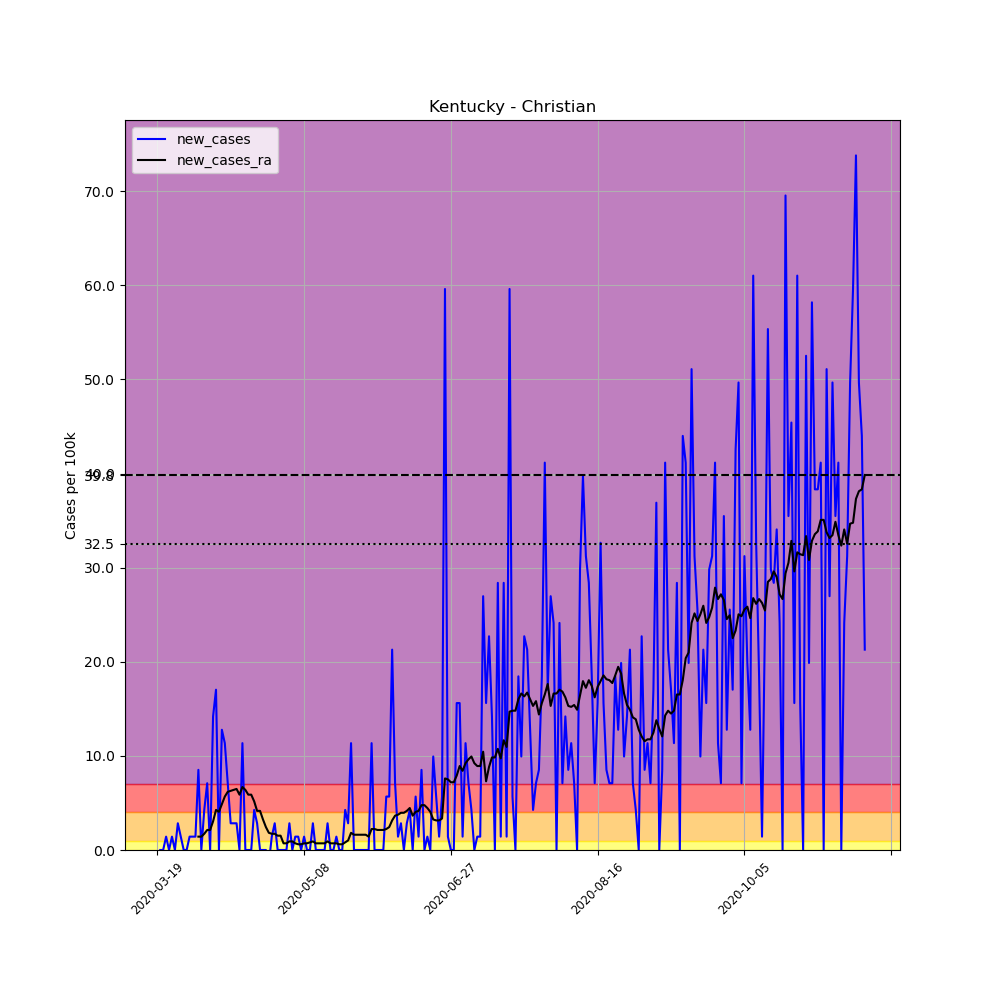

Source data for this figure (header and first rows):
, date, county, state, fips, cases, deaths, COUNTY, STNAME, CTYNAME, POPESTIMATE2019, per_100k, new_cases, new_cases_ra
167678, 2020-03-19, Christian, Kentucky, 21047, 1, 0, 47, Kentucky, Christian, 70461, 1.419, , 
167679, 2020-03-20, Christian, Kentucky, 21047, 1, 0, 47, Kentucky, Christian, 70461, 1.419, 0.0, 
167680, 2020-03-21, Christian, Kentucky, 21047, 1, 0, 47, Kentucky, Christian, 70461, 1.419, 0.0, 
167681, 2020-03-22, Christian, Kentucky, 21047, 2, 0, 47, Kentucky, Christian, 70461, 2.838, 1.419, 
167682, 2020-03-23, Christian, Kentucky, 21047, 2, 0, 47, Kentucky, Christian, 70461, 2.838, 0.0, 
167683, 2020-03-24, Christian, Kentucky, 21047, 3, 0, 47, Kentucky, Christian, 70461, 4.258, 1.419, 
167684, 2020-03-25, Christian, Kentucky, 21047, 3, 0, 47, Kentucky, Christian, 70461, 4.258, 0.0, 
167685, 2020-03-26, Christian, Kentucky, 21047, 5, 0, 47, Kentucky, Christian, 70461, 7.096, 2.838, 
167686, 2020-03-27, Christian, Kentucky, 21047, 6, 0, 47, Kentucky, Christian, 70461, 8.515, 1.419, 
167687, 2020-03-28, Christian, Kentucky, 21047, 6, 0, 47, Kentucky, Christian, 70461, 8.515, 0.0, 
167688, 2020-03-29, Christian, Kentucky, 21047, 6, 0, 47, Kentucky, Christian, 70461, 8.515, 0.0, 
167689, 2020-03-30, Christian, Kentucky, 21047, 7, 0, 47, Kentucky, Christian, 70461, 9.935, 1.419, 
167690, 2020-03-31, Christian, Kentucky, 21047, 8, 0, 47, Kentucky, Christian, 70461, 11.35, 1.419, 
167691, 2020-04-01, Christian, Kentucky, 21047, 9, 0, 47, Kentucky, Christian, 70461, 12.77, 1.419, 
167692, 2020-04-02, Christian, Kentucky, 21047, 15, 0, 47, Kentucky, Christian, 70461, 21.29, 8.515, 1.419
167693, 2020-04-03, Christian, Kentucky, 21047, 15, 0, 47, Kentucky, Christian, 70461, 21.29, 0.0, 1.419
167694, 2020-04-04, Christian, Kentucky, 21047, 18, 0, 47, Kentucky, Christian, 70461, 25.55, 4.258, 1.723
167695, 2020-04-05, Christian, Kentucky, 21047, 23, 0, 47, Kentucky, Christian, 70461, 32.64, 7.096, 2.129
167696, 2020-04-06, Christian, Kentucky, 21047, 23, 0, 47, Kentucky, Christian, 70461, 32.64, 0.0, 2.129
167697, 2020-04-07, Christian, Kentucky, 21047, 33, 0, 47, Kentucky, Christian, 70461, 46.83, 14.19, 3.041
167698, 2020-04-08, Christian, Kentucky, 21047, 45, 0, 47, Kentucky, Christian, 70461, 63.87, 17.03, 4.258
167699, 2020-04-09, Christian, Kentucky, 21047, 45, 0, 47, Kentucky, Christian, 70461, 63.87, 0.0, 4.055
167700, 2020-04-10, Christian, Kentucky, 21047, 54, 3, 47, Kentucky, Christian, 70461, 76.64, 12.77, 4.866
167701, 2020-04-11, Christian, Kentucky, 21047, 62, 3, 47, Kentucky, Christian, 70461, 87.99, 11.35, 5.677
167702, 2020-04-12, Christian, Kentucky, 21047, 67, 3, 47, Kentucky, Christian, 70461, 95.09, 7.096, 6.184
167703, 2020-04-13, Christian, Kentucky, 21047, 69, 3, 47, Kentucky, Christian, 70461, 97.93, 2.838, 6.285
167704, 2020-04-14, Christian, Kentucky, 21047, 71, 3, 47, Kentucky, Christian, 70461, 100.8, 2.838, 6.387
167705, 2020-04-15, Christian, Kentucky, 21047, 73, 3, 47, Kentucky, Christian, 70461, 103.6, 2.838, 6.488
167706, 2020-04-16, Christian, Kentucky, 21047, 73, 3, 47, Kentucky, Christian, 70461, 103.6, 0.0, 5.88
167707, 2020-04-17, Christian, Kentucky, 21047, 81, 3, 47, Kentucky, Christian, 70461, 115, 11.35, 6.691
167708, 2020-04-18, Christian, Kentucky, 21047, 81, 3, 47, Kentucky, Christian, 70461, 115, 0.0, 6.387
167709, 2020-04-19, Christian, Kentucky, 21047, 81, 3, 47, Kentucky, Christian, 70461, 115, 0.0, 5.88
167710, 2020-04-20, Christian, Kentucky, 21047, 81, 3, 47, Kentucky, Christian, 70461, 115, 0.0, 5.88
167711, 2020-04-21, Christian, Kentucky, 21047, 84, 3, 47, Kentucky, Christian, 70461, 119.2, 4.258, 5.17
167712, 2020-04-22, Christian, Kentucky, 21047, 86, 3, 47, Kentucky, Christian, 70461, 122.1, 2.838, 4.156
167713, 2020-04-23, Christian, Kentucky, 21047, 86, 3, 47, Kentucky, Christian, 70461, 122.1, 0.0, 4.156
167714, 2020-04-24, Christian, Kentucky, 21047, 86, 3, 47, Kentucky, Christian, 70461, 122.1, 0.0, 3.244
167715, 2020-04-25, Christian, Kentucky, 21047, 86, 3, 47, Kentucky, Christian, 70461, 122.1, 0.0, 2.433
167716, 2020-04-26, Christian, Kentucky, 21047, 85, 3, 47, Kentucky, Christian, 70461, 120.6, -1.419, 1.825
167717, 2020-04-27, Christian, Kentucky, 21047, 86, 3, 47, Kentucky, Christian, 70461, 122.1, 1.419, 1.723
167718, 2020-04-28, Christian, Kentucky, 21047, 88, 3, 47, Kentucky, Christian, 70461, 124.9, 2.838, 1.723
167719, 2020-04-29, Christian, Kentucky, 21047, 88, 3, 47, Kentucky, Christian, 70461, 124.9, 0.0, 1.521
167720, 2020-04-30, Christian, Kentucky, 21047, 88, 3, 47, Kentucky, Christian, 70461, 124.9, 0.0, 1.521
167721, 2020-05-01, Christian, Kentucky, 21047, 88, 3, 47, Kentucky, Christian, 70461, 124.9, 0.0, 0.7096
167722, 2020-05-02, Christian, Kentucky, 21047, 88, 3, 47, Kentucky, Christian, 70461, 124.9, 0.0, 0.7096
167723, 2020-05-03, Christian, Kentucky, 21047, 90, 3, 47, Kentucky, Christian, 70461, 127.7, 2.838, 0.9124
167724, 2020-05-04, Christian, Kentucky, 21047, 90, 3, 47, Kentucky, Christian, 70461, 127.7, 0.0, 0.9124
167725, 2020-05-05, Christian, Kentucky, 21047, 91, 3, 47, Kentucky, Christian, 70461, 129.1, 1.419, 0.7096
167726, 2020-05-06, Christian, Kentucky, 21047, 92, 3, 47, Kentucky, Christian, 70461, 130.6, 1.419, 0.6082
167727, 2020-05-07, Christian, Kentucky, 21047, 92, 3, 47, Kentucky, Christian, 70461, 130.6, 0.0, 0.6082
167728, 2020-05-08, Christian, Kentucky, 21047, 93, 3, 47, Kentucky, Christian, 70461, 132, 1.419, 0.7096
167729, 2020-05-09, Christian, Kentucky, 21047, 93, 3, 47, Kentucky, Christian, 70461, 132, 0.0, 0.7096
167730, 2020-05-10, Christian, Kentucky, 21047, 93, 3, 47, Kentucky, Christian, 70461, 132, 0.0, 0.811
167731, 2020-05-11, Christian, Kentucky, 21047, 95, 3, 47, Kentucky, Christian, 70461, 134.8, 2.838, 0.9124
167732, 2020-05-12, Christian, Kentucky, 21047, 95, 3, 47, Kentucky, Christian, 70461, 134.8, 0.0, 0.7096
167733, 2020-05-13, Christian, Kentucky, 21047, 95, 3, 47, Kentucky, Christian, 70461, 134.8, 0.0, 0.7096
167734, 2020-05-14, Christian, Kentucky, 21047, 95, 3, 47, Kentucky, Christian, 70461, 134.8, 0.0, 0.7096
167735, 2020-05-15, Christian, Kentucky, 21047, 95, 3, 47, Kentucky, Christian, 70461, 134.8, 0.0, 0.7096
167736, 2020-05-16, Christian, Kentucky, 21047, 97, 3, 47, Kentucky, Christian, 70461, 137.7, 2.838, 0.9124
167737, 2020-05-17, Christian, Kentucky, 21047, 97, 3, 47, Kentucky, Christian, 70461, 137.7, 0.0, 0.7096
... 182 more rows
